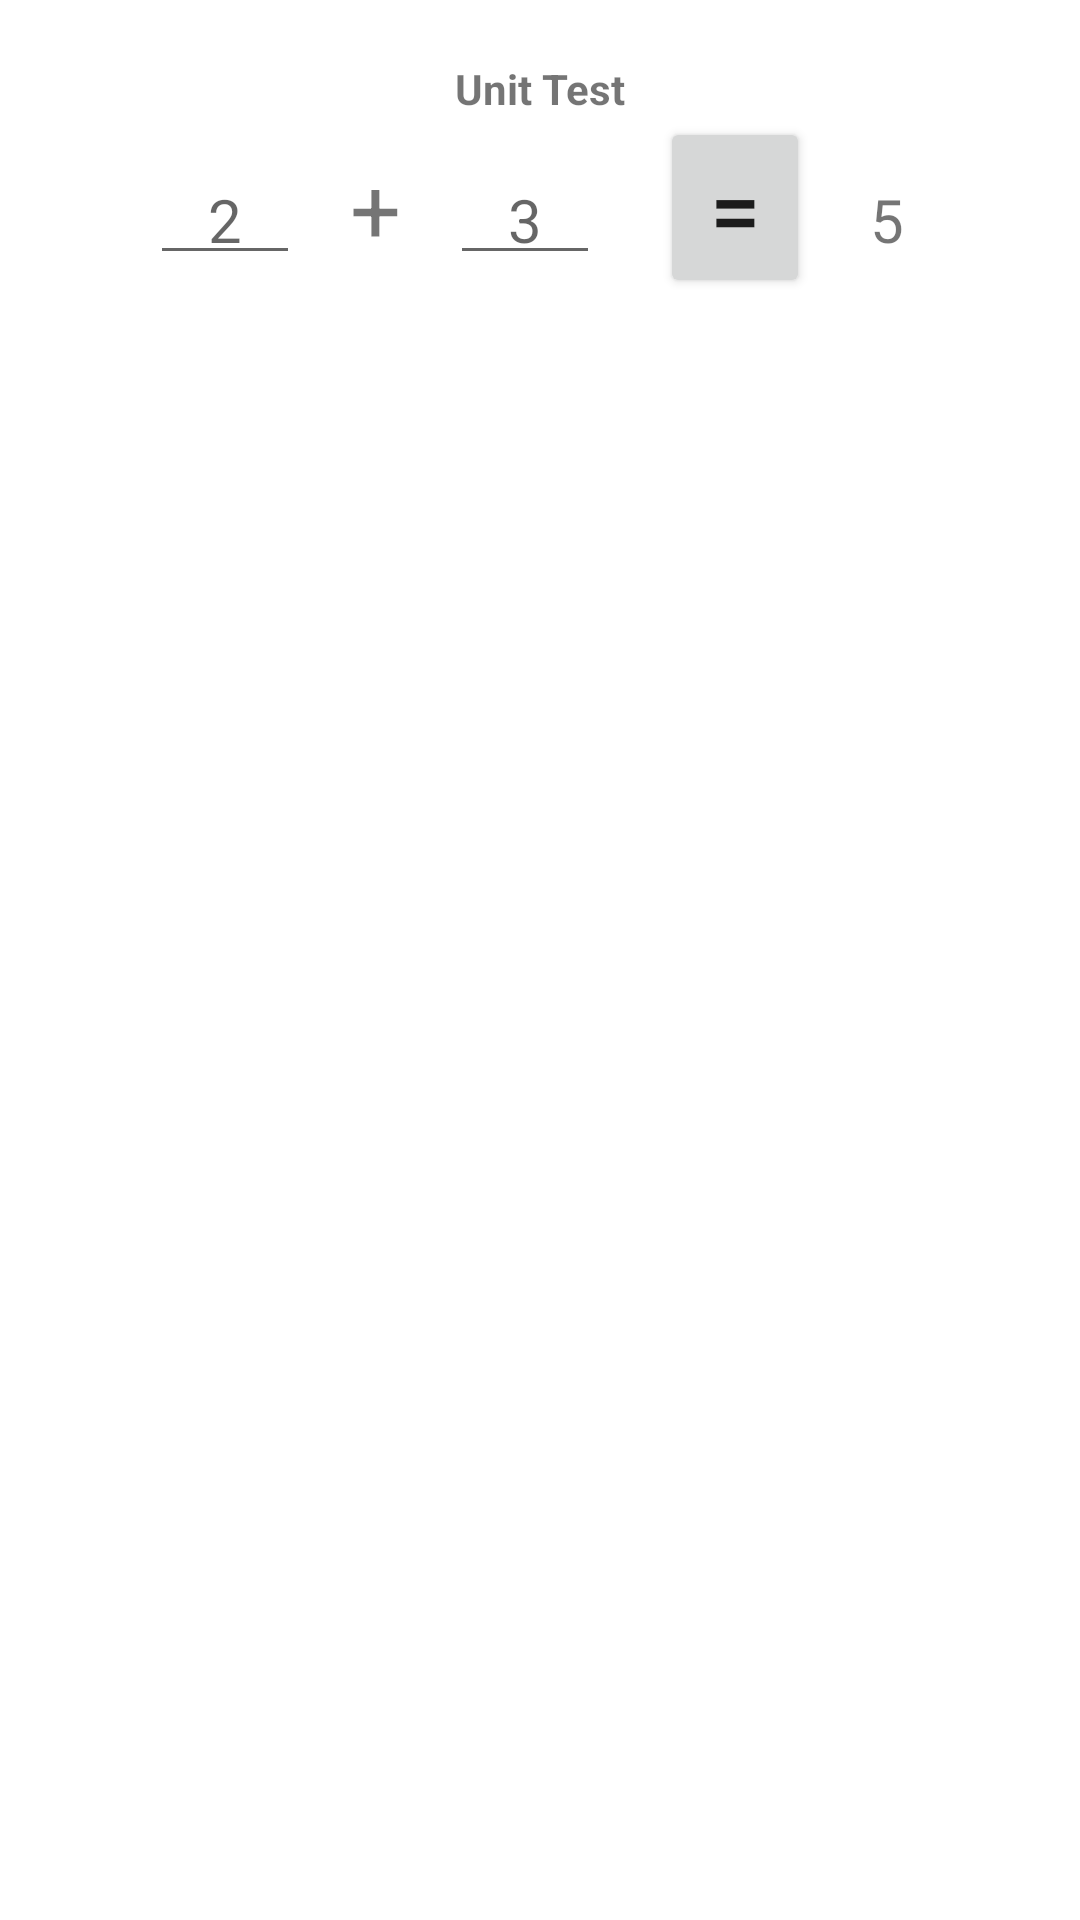

The Android layout XML behind this screen, and the referenced resources:
<!-- AndroidManifest.xml: application theme Theme.MyGrocery.NoActionBar -->
<!-- res/layout/activity_simple_calculator_unit_test.xml -->
<?xml version="1.0" encoding="utf-8"?>
<LinearLayout xmlns:android="http://schemas.android.com/apk/res/android"
    xmlns:app="http://schemas.android.com/apk/res-auto"
    xmlns:tools="http://schemas.android.com/tools"
    android:layout_width="match_parent"
    android:layout_height="match_parent"
    android:orientation="vertical"
    tools:context=".Tests.UnitTests.SimpleCalculatorUnitTestActivity">

    <TextView
        android:layout_width="match_parent"
        android:layout_height="wrap_content"
        android:text="Unit Test"
        android:layout_marginTop="20dp"
        android:textAlignment="center"
        android:textStyle="bold"/>
    <LinearLayout
        android:layout_width="match_parent"
        android:layout_height="wrap_content"
        android:orientation="horizontal">
        <EditText
            android:id="@+id/numAEt"
            android:layout_width="50dp"
            android:layout_height="wrap_content"
            android:layout_marginLeft="50dp"
            android:hint="2"
            android:textSize="20dp"
            android:textAlignment="center"
            android:padding="5dp"/>

        <TextView
            android:layout_width="50dp"
            android:layout_height="wrap_content"
            android:gravity="center"
            android:text="+"
            android:textSize="30dp"
            android:textAlignment="center" />
        <EditText
            android:id="@+id/numBEt"
            android:layout_width="50dp"
            android:layout_height="wrap_content"
            android:textAlignment="center"
            android:textSize="20dp"
            android:hint="3"
            android:padding="5dp"/>
        <Button
            android:id="@+id/equalsBtn"
            android:layout_width="50dp"
            android:layout_marginLeft="20dp"
            android:layout_height="wrap_content"
            android:textSize="30dp"
            android:text="="/>

        <TextView
            android:id="@+id/answerTv"
            android:layout_width="wrap_content"
            android:layout_height="wrap_content"
            android:layout_marginLeft="20dp"
            android:text="5"
            android:textSize="20dp" />


    </LinearLayout>


</LinearLayout>
<!-- resources referenced by this layout -->
<resources>
  <style name="Theme.MyGrocery.NoActionBar" parent="Theme.MaterialComponents.DayNight.NoActionBar">
          <item name="windowActionBar">false</item>
          <item name="windowNoTitle">true</item>
  
      </style>
</resources>
